Photos from the image-classification dataset "Downsized_128x128x3" in the GitHub repository jsmit659/BioMed-Midterm. Its 2 classes are: DME, drusen.

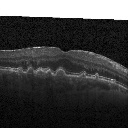
Label: drusen

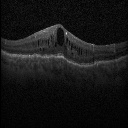
Label: DME

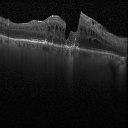
Label: DME

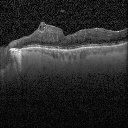
Label: DME

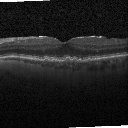
Label: drusen

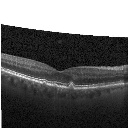
Label: drusen
